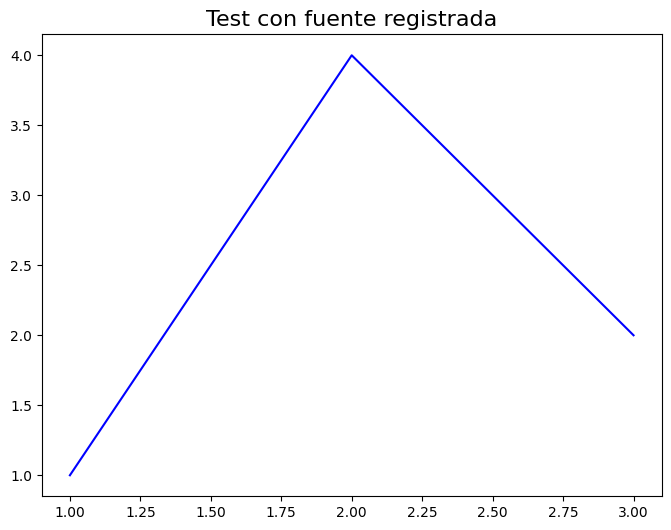

Python code for this plot: (Note: this script raises an exception after producing the figure.)
#!/usr/bin/env python3
"""
Debug específico del registro de fuentes en matplotlib
"""

import matplotlib.font_manager as fm
from pathlib import Path

print("=== DEBUG REGISTRO DE FUENTES ===")

# 1. Verificar archivo de fuente
package_root = Path("src/ePy_docs").resolve()
font_file = package_root / 'config' / 'assets' / 'fonts' / 'anm_ingenieria_2025.otf' 

print(f"1. Archivo de fuente:")
print(f"   Ruta: {font_file}")
print(f"   Existe: {font_file.exists()}")
print(f"   Tamaño: {font_file.stat().st_size if font_file.exists() else 'N/A'} bytes")

# 2. Intentar registro manual
if font_file.exists():
    print(f"\n2. Registrando fuente manualmente...")
    try:
        # Agregar fuente al manager
        fm.fontManager.addfont(str(font_file))
        print("   ✅ Fuente agregada con addfont()")
        
        # Forzar reconstrucción del cache de diferentes maneras
        try:
            fm.fontManager._init()
            print("   ✅ Cache reconstruido con _init()")
        except AttributeError:
            try:
                fm._rebuild()
                print("   ✅ Cache reconstruido con _rebuild()")
            except AttributeError:
                try:
                    # Forzar rebuild del fontManager
                    import matplotlib
                    matplotlib.font_manager._rebuild()
                    print("   ✅ Cache reconstruido con matplotlib.font_manager._rebuild()")
                except Exception as e:
                    print(f"   ⚠️ No se pudo reconstruir cache: {e}")
                    # Como último recurso, limpiar el cache manualmente
                    try:
                        fm.fontManager.ttflist = []
                        fm.fontManager.afmlist = []
                        fm.fontManager._find_fonts()
                        print("   ✅ Cache limpiado manualmente")
                    except Exception as e2:
                        print(f"   ❌ Error limpiando cache manualmente: {e2}")
        
    except Exception as e:
        print(f"   ❌ Error registrando fuente: {e}")

# 3. Verificar si la fuente está disponible ahora
print(f"\n3. Verificando disponibilidad después de registro:")
available_fonts = [f.name for f in fm.fontManager.ttflist]
custom_font_available = any('anm_ingenieria' in font_name.lower() for font_name in available_fonts)
print(f"   Fuente disponible: {custom_font_available}")

if custom_font_available:
    matching_fonts = [f.name for f in fm.fontManager.ttflist if 'anm_ingenieria' in f.name.lower()]
    print(f"   Nombres encontrados: {matching_fonts}")

# 4. Test de plot con fuente registrada
print(f"\n4. Test de plot con fuente registrada:")
import matplotlib.pyplot as plt

plt.rcParams['font.sans-serif'] = ['anm_ingenieria_2025', 'Segoe Script', 'DejaVu Sans']
plt.rcParams['font.family'] = 'sans-serif'

fig, ax = plt.subplots(figsize=(8, 6))
ax.plot([1, 2, 3], [1, 4, 2], 'b-')
ax.set_title("Test con fuente registrada", fontsize=16)

title_font = ax.title.get_fontname()
print(f"   Fuente usada en título: {title_font}")

plt.savefig("results/test_registered_font.png", dpi=150, bbox_inches='tight')
plt.close()

print(f"\n✅ Test completado")
print("=== END DEBUG ===")
